Image classification data set "processed" (Agya-Aboagye-Otchere/CSCI-6379-3D-Printing-Defect-Detection-and-Correction on GitHub). Class labels (6): bed adhesion, layer shifting, over extrusion, stringing, under extrusion, warping.

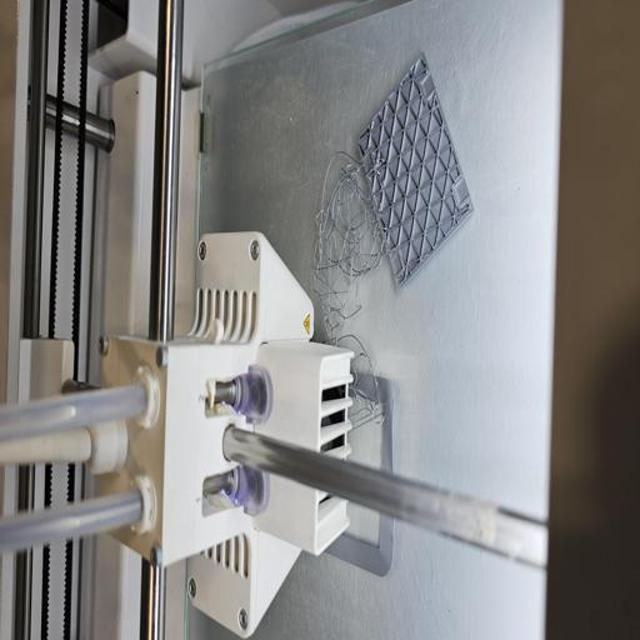
Label: bed adhesion

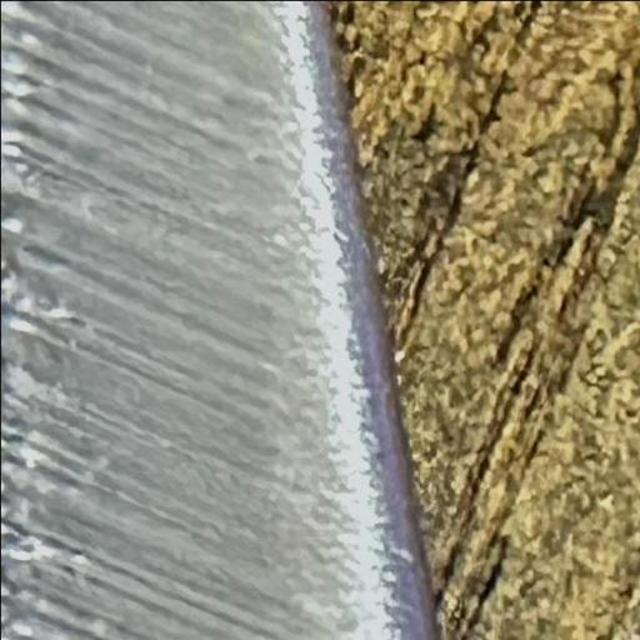
Label: over extrusion

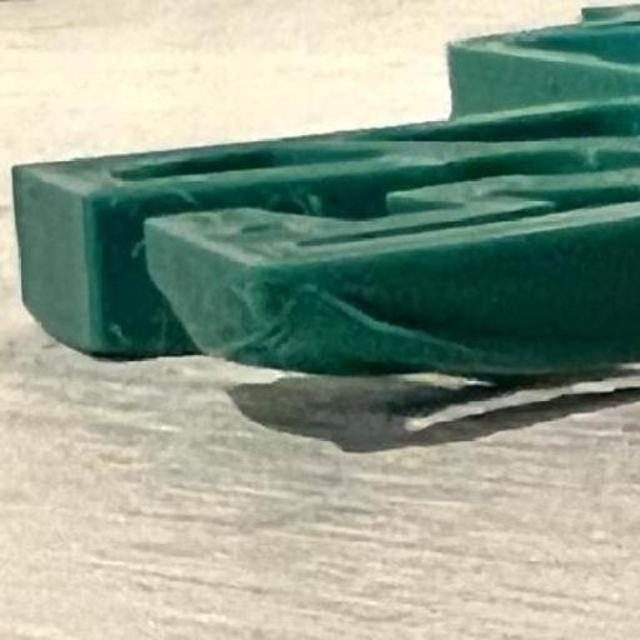
Label: warping

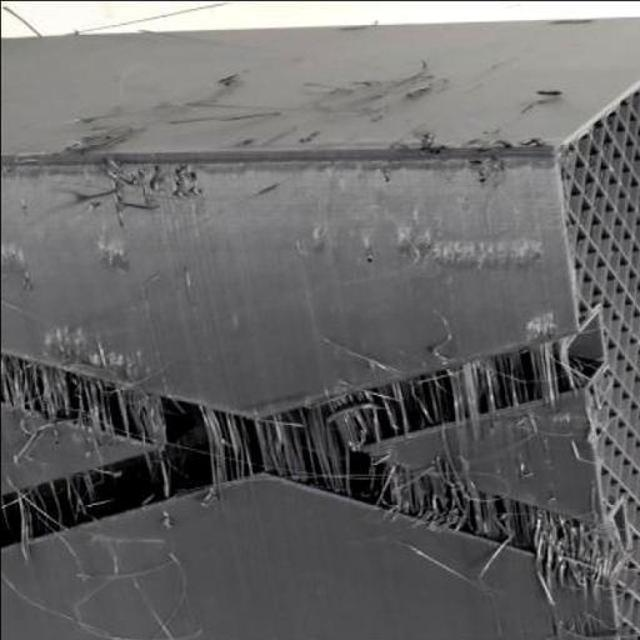
Label: stringing

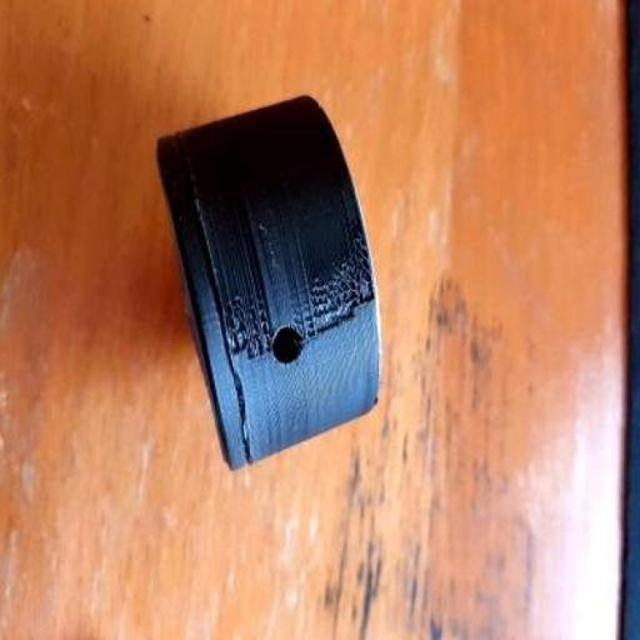
Label: under extrusion

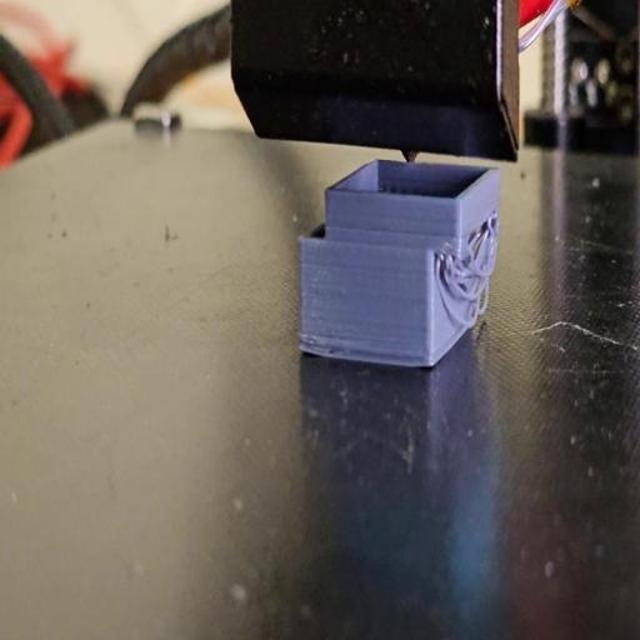
Label: layer shifting
